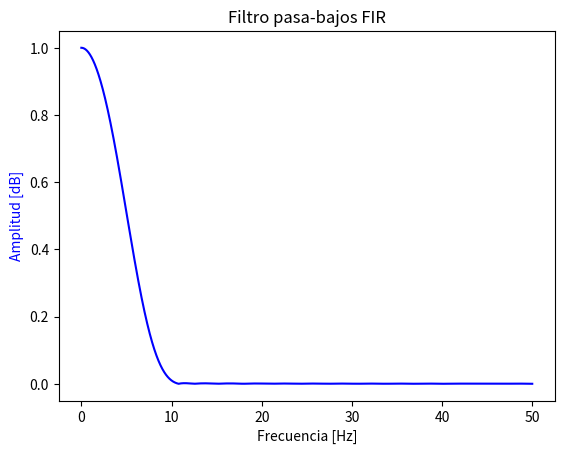

Recreate this plot in Python.
from scipy.signal import firwin, freqz
import matplotlib.pyplot as plt
import numpy as np


# Parámetros del filtro
Fs = 100    # Frecuencia de muestreo
fc = 5      # Frecuencia de corte
num_taps = 30  # Número de coeficientes del filtro

# Diseño del filtro FIR usando ventana de Kaiser
nyq_rate = Fs / 2.0
cutoff_hz = fc
taps = firwin(num_taps, cutoff_hz/nyq_rate, window=('kaiser', 5.0))

# Visualización de la respuesta en frecuencia del filtro
w, h = freqz(taps, worN=8000)
fig, ax1 = plt.subplots()
ax1.set_title('Filtro pasa-bajos FIR')
ax1.plot((Fs * 0.5 / np.pi) * w, abs(h), 'b')
ax1.set_ylabel('Amplitud [dB]', color='b')
ax1.set_xlabel('Frecuencia [Hz]')
plt.show()

np.savetxt('coeficientes.txt', taps)


#%%

